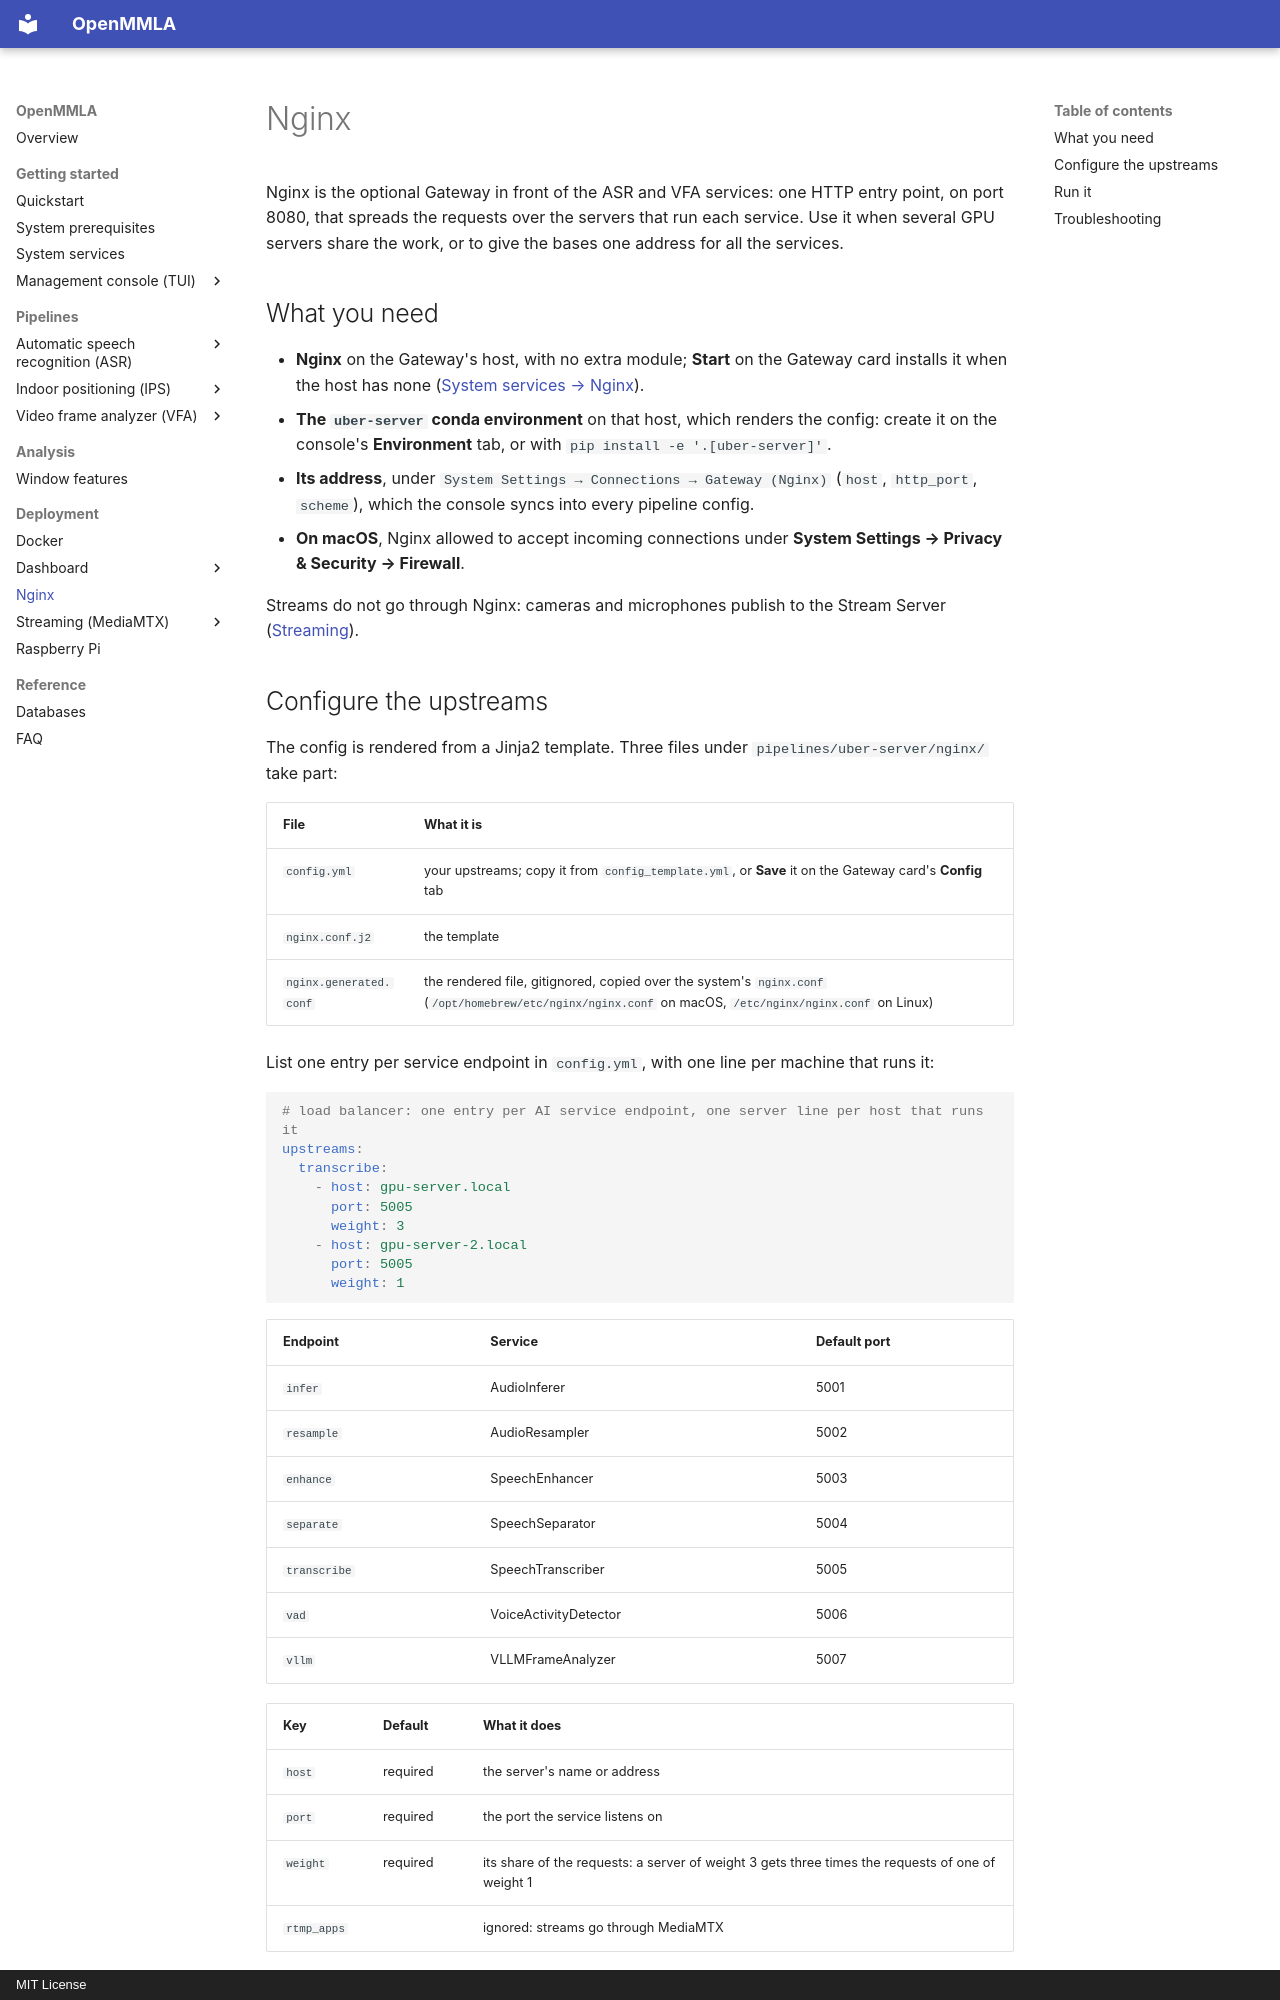

repository: ucph-ccs/OpenMMLA · page: nginx/index.html · generator: mkdocs · copyright: MIT License

# Nginx

Nginx is the optional Gateway in front of the ASR and VFA services: one HTTP entry point, on port 8080, that spreads the requests over the servers that run each service. Use it when several GPU servers share the work, or to give the bases one address for all the services.

## What you need

- **Nginx** on the Gateway's host, with no extra module; **Start** on the Gateway card installs it when the host has none ([System services → Nginx](system_services.md#nginx-optional)).
- **The `uber-server` conda environment** on that host, which renders the config: create it on the console's **Environment** tab, or with `pip install -e '.[uber-server]'`.
- **Its address**, under `System Settings → Connections → Gateway (Nginx)` (`host`, `http_port`, `scheme`), which the console syncs into every pipeline config.
- **On macOS**, Nginx allowed to accept incoming connections under **System Settings → Privacy & Security → Firewall**.

Streams do not go through Nginx: cameras and microphones publish to the Stream Server ([Streaming](streaming/index.md)).
